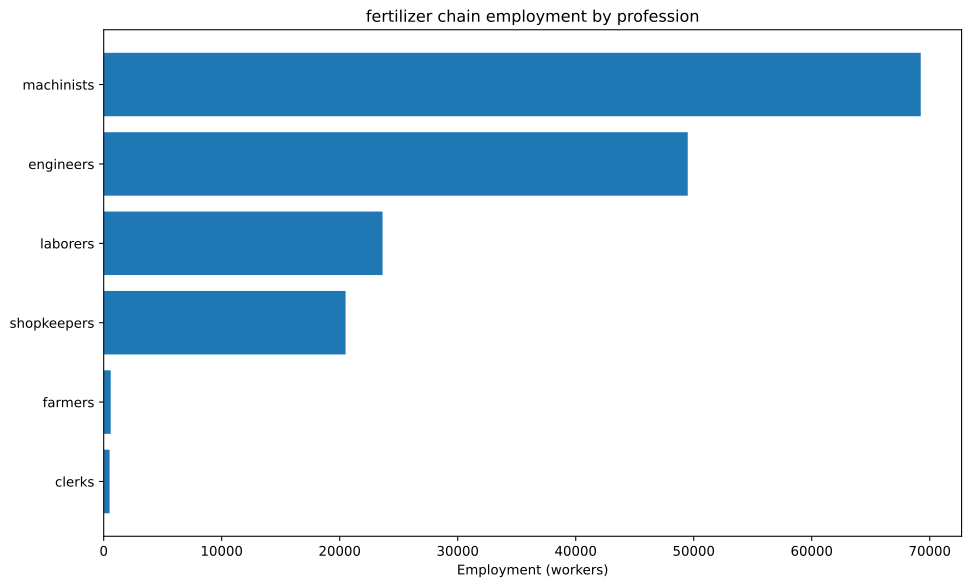

The file beside this chart, header and first rows:
config, building, profession, employment
building_tooling_workshops+pm_rubber_gri…, building_tooling_workshops, engineers, 1015
building_tooling_workshops+pm_rubber_gri…, building_tooling_workshops, machinists, 2030
building_tooling_workshops+pm_rubber_gri…, building_tooling_workshops, shopkeepers, 1015
building_paper_mills+pm_bleached_paper+p…, building_paper_mills, engineers, 142.7
building_paper_mills+pm_bleached_paper+p…, building_paper_mills, laborers, 285.4
building_paper_mills+pm_bleached_paper+p…, building_paper_mills, machinists, 285.4
building_paper_mills+pm_bleached_paper+p…, building_paper_mills, shopkeepers, 142.7
building_chemical_plants+pm_nitrogen_fix…, building_chemical_plants, engineers, 25357
building_chemical_plants+pm_nitrogen_fix…, building_chemical_plants, laborers, 16905
building_chemical_plants+pm_nitrogen_fix…, building_chemical_plants, machinists, 33809
building_chemical_plants+pm_nitrogen_fix…, building_chemical_plants, shopkeepers, 8452
building_explosives_factory+pm_brine_ele…, building_explosives_factory, engineers, 1427
building_explosives_factory+pm_brine_ele…, building_explosives_factory, laborers, 951.5
building_explosives_factory+pm_brine_ele…, building_explosives_factory, machinists, 951.5
building_explosives_factory+pm_brine_ele…, building_explosives_factory, shopkeepers, 475.7
building_steel_mills+pm_electric_arc_pro…, building_steel_mills, engineers, 652.2
building_steel_mills+pm_electric_arc_pro…, building_steel_mills, machinists, 978.4
building_steel_mills+pm_electric_arc_pro…, building_steel_mills, shopkeepers, 326.1
building_motor_industry+pm_diesel_engine…, building_motor_industry, engineers, 1108
building_motor_industry+pm_diesel_engine…, building_motor_industry, machinists, 738.6
building_motor_industry+pm_diesel_engine…, building_motor_industry, shopkeepers, 369.3
building_coal_mine+pm_diesel_pump_buildi…, building_coal_mine, engineers, 741.7
building_coal_mine+pm_diesel_pump_buildi…, building_coal_mine, laborers, 185.4
building_coal_mine+pm_diesel_pump_buildi…, building_coal_mine, machinists, 1112
building_coal_mine+pm_diesel_pump_buildi…, building_coal_mine, shopkeepers, 370.8
building_iron_mine+pm_diesel_pump_buildi…, building_iron_mine, engineers, 6360
building_iron_mine+pm_diesel_pump_buildi…, building_iron_mine, laborers, 1590
building_iron_mine+pm_diesel_pump_buildi…, building_iron_mine, machinists, 9539
building_iron_mine+pm_diesel_pump_buildi…, building_iron_mine, shopkeepers, 3180
building_sulfur_mine+pm_diesel_pump_buil…, building_sulfur_mine, engineers, 7171
building_sulfur_mine+pm_diesel_pump_buil…, building_sulfur_mine, laborers, 1793
building_sulfur_mine+pm_diesel_pump_buil…, building_sulfur_mine, machinists, 10756
building_sulfur_mine+pm_diesel_pump_buil…, building_sulfur_mine, shopkeepers, 3585
building_dye_plantation+automatic_irriga…, building_dye_plantation, farmers, 85.63
building_dye_plantation+automatic_irriga…, building_dye_plantation, laborers, 114.2
building_dye_plantation+automatic_irriga…, building_dye_plantation, machinists, 28.54
building_power_plant+pm_oil-fired_plant, building_power_plant, engineers, 132.2
building_power_plant+pm_oil-fired_plant, building_power_plant, laborers, 132.2
building_power_plant+pm_oil-fired_plant, building_power_plant, machinists, 396.5
building_logging_camp+pm_electric_saw_mi…, building_logging_camp, engineers, 64.22
building_logging_camp+pm_electric_saw_mi…, building_logging_camp, machinists, 85.63
building_logging_camp+pm_electric_saw_mi…, building_logging_camp, shopkeepers, 42.82
building_rubber_plantation+automatic_irr…, building_rubber_plantation, farmers, 507.5
building_rubber_plantation+automatic_irr…, building_rubber_plantation, laborers, 676.7
building_rubber_plantation+automatic_irr…, building_rubber_plantation, machinists, 169.2
building_oil_rig+pm_combustion_derricks+…, building_oil_rig, engineers, 5072
building_oil_rig+pm_combustion_derricks+…, building_oil_rig, machinists, 7608
building_oil_rig+pm_combustion_derricks+…, building_oil_rig, shopkeepers, 2536
building_railway+pm_diesel_trains_princi…, building_railway, clerks, 499
building_railway+pm_diesel_trains_princi…, building_railway, engineers, 249.5
building_railway+pm_diesel_trains_princi…, building_railway, laborers, 997.9
building_railway+pm_diesel_trains_princi…, building_railway, machinists, 748.5
